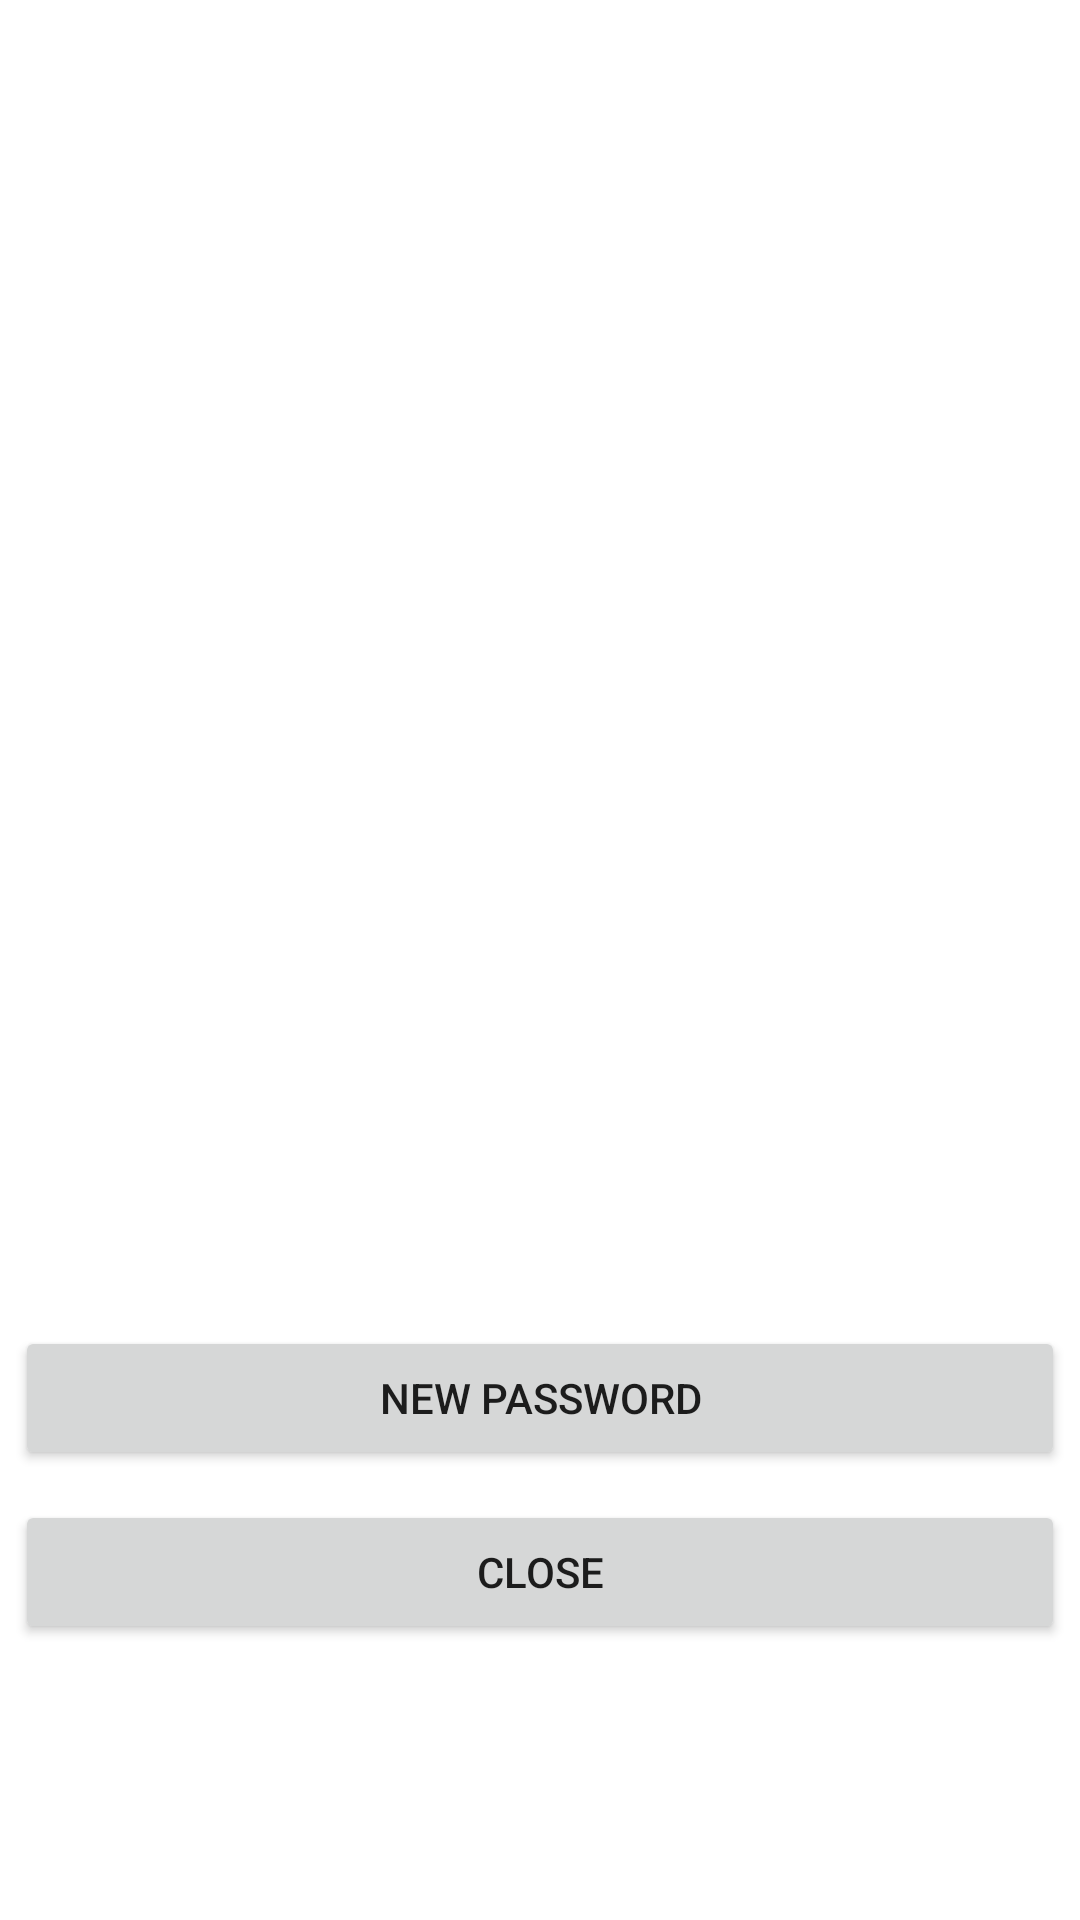

Write the Android layout XML for this screen, with the resource values it uses.
<!-- AndroidManifest.xml: application theme Theme.Lab_DrawAPI_Matveev493 -->
<!-- res/layout/activity_sessions.xml -->
<?xml version="1.0" encoding="utf-8"?>
<LinearLayout xmlns:android="http://schemas.android.com/apk/res/android"
    xmlns:app="http://schemas.android.com/apk/res-auto"
    xmlns:tools="http://schemas.android.com/tools"
    android:layout_width="match_parent"
    android:layout_height="match_parent"
    android:orientation="vertical"
    tools:context=".Sessions">

    <ListView
        android:id="@+id/ListViewSession"
        android:layout_width="match_parent"
        android:layout_height="437dp" />

    <Button
        android:id="@+id/buttonPassword"
        android:layout_width="match_parent"
        android:layout_height="wrap_content"
        android:layout_margin="5dp"
        android:onClick="on_password"
        android:text="New password" />

    <Button
        android:id="@+id/buttonCloseSession"
        android:layout_width="match_parent"
        android:layout_height="wrap_content"
        android:layout_margin="5dp"
        android:onClick="on_close"
        android:text="Close" />
</LinearLayout>
<!-- resources referenced by this layout -->
<resources>
  <style name="Theme.Lab_DrawAPI_Matveev493" parent="Theme.MaterialComponents.DayNight.NoActionBar">
          
          <item name="colorPrimary">@color/purple_500</item>
          <item name="colorPrimaryVariant">@color/purple_700</item>
          <item name="colorOnPrimary">@color/white</item>
          
          <item name="colorSecondary">@color/teal_200</item>
          <item name="colorSecondaryVariant">@color/teal_700</item>
          <item name="colorOnSecondary">@color/black</item>
          
          <item name="android:statusBarColor" tools:targetApi="l">?attr/colorPrimaryVariant</item>
          
      </style>
  <!-- not gathered from this repository: default colours our renderer supplied (Android Studio template values) -->
  <color name="purple_500">#FF6200EE</color>
  <color name="purple_700">#FF3700B3</color>
  <color name="teal_200">#FF03DAC5</color>
  <color name="teal_700">#FF018786</color>
  <color name="black">#FF000000</color>
  <color name="white">#FFFFFFFF</color>
</resources>
